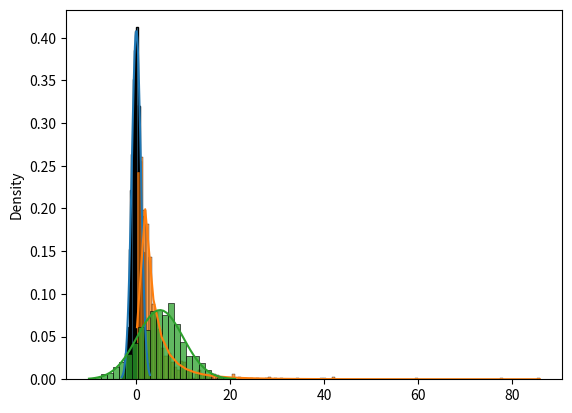

Generate this figure with matplotlib:
from scipy.stats import norm, lognorm
import seaborn as sns
import numpy as np
import matplotlib.pyplot as plt


def lognorm_parameters(target_mean, target_std):
    """
    Get the parameters of the underlying normal distribution for mean and std of the lognorm
    :param target_mean: Target lognorm mean
    :param target_std: Target lognorm std
    """

    var_normal = np.log((target_std ** 2 / (target_mean ** 2)) + 1)

    m_normal = np.log(target_mean) - var_normal / 2

    return m_normal, np.sqrt(var_normal)


mu_n, s_n = lognorm_parameters(4, 6)

distr1 = norm(loc=0, scale=1)
distr2 = lognorm(s=s_n, scale=np.exp(mu_n))
distr3 = norm(loc=5, scale=5)


test_data1 = distr1.rvs(size=1000)
test_data2 = distr2.rvs(size=1000)
test_data3 = distr3.rvs(size=1000)

range1 = np.linspace(min(test_data1), max(test_data1))
range2 = np.linspace(min(test_data2), max(test_data2))
range3 = np.linspace(min(test_data3), max(test_data3))

fit1 = norm.fit(test_data1)
fit2 = lognorm.fit(test_data2, floc=0)
fit3 = norm.fit(test_data3)

print(fit1)
print(fit2)
print(fit3)

pdf1 = norm.pdf(range1, *fit1)
pdf2 = lognorm.pdf(range2, *fit2)
pdf3 = norm.pdf(range3, *fit3)

sns.histplot(test_data1, stat='density')
sns.histplot(test_data2, stat='density')
sns.histplot(test_data3, stat='density')
sns.lineplot(x=range1, y=pdf1)
sns.lineplot(x=range2, y=pdf2)
sns.lineplot(x=range3, y=pdf3)

plt.show()